Run: headless pygame with SDL's dummy video driver; simulated clock (each Clock.tick advances the game by its frame time, no real sleeping); random seed 0; keys injected as events and as key.get_pressed() state; mouse plan: one left click at the window centre at the start of phase 2, then a move to the lower-right quarter at the start of phase 3.
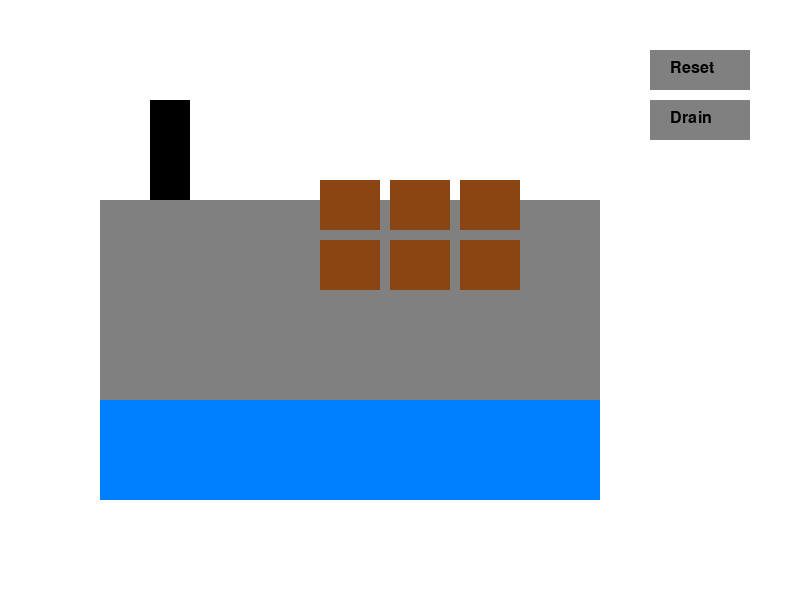
Frame 1 of 4 · flips 1–60 · no input
Frame 2 of 4 · flips 61–180 · clicked the window centre · tapped SPACE, RETURN · held RIGHT (→), D · screen unchanged from frame 1, image omitted
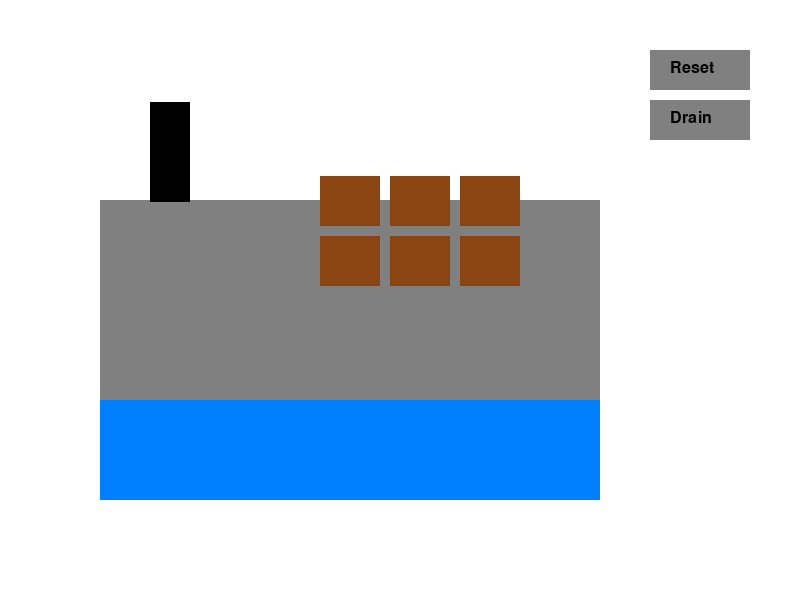
Frame 3 of 4 · flips 181–300 · moved the mouse to the lower-right quarter · held DOWN (↓), S
Frame 4 of 4 · flips 301–420 · held LEFT (←), A, UP (↑), W · screen same as frame 1, image omitted

The pygame program that drew these frames:

import pygame
import sys

# Initialize Pygame
pygame.init()

# Constants
WINDOW_WIDTH = 800
WINDOW_HEIGHT = 600
FPS = 60

# Colors
WHITE = (255, 255, 255)
BLUE = (0, 128, 255)
GRAY = (128, 128, 128)
BROWN = (139, 69, 19)
BLACK = (0, 0, 0)

# Game states
class GameState:
    def __init__(self):
        self.piston_height = 100  # Initial piston position
        self.platform_height = 300  # Initial platform position
        self.water_level = 400  # Initial water level
        self.draining = False
        
    def reset(self):
        self.__init__()

class PascalSimulator:
    def __init__(self):
        self.screen = pygame.display.set_mode((WINDOW_WIDTH, WINDOW_HEIGHT))
        pygame.display.set_caption("Pascal's Principle Simulator")
        self.clock = pygame.time.Clock()
        self.state = GameState()
        
        # Button positions
        self.reset_button = pygame.Rect(650, 50, 100, 40)
        self.drain_button = pygame.Rect(650, 100, 100, 40)
        
    def handle_events(self):
        for event in pygame.event.get():
            if event.type == pygame.QUIT:
                return False
                
            if event.type == pygame.MOUSEBUTTONDOWN:
                mouse_pos = pygame.mouse.get_pos()
                if self.reset_button.collidepoint(mouse_pos):
                    self.state.reset()
                elif self.drain_button.collidepoint(mouse_pos):
                    self.state.draining = not self.state.draining
                    
            if event.type == pygame.KEYDOWN:
                if event.key == pygame.K_DOWN:
                    # Move piston down and platform up
                    if self.state.piston_height < 150:
                        self.state.piston_height += 2
                        self.state.platform_height -= 4
                        
        return True
        
    def update(self):
        # Handle draining
        if self.state.draining:
            if self.state.platform_height < 300:
                self.state.platform_height += 2
                self.state.piston_height -= 1
                
        # Natural return of piston when key is released
        if not pygame.key.get_pressed()[pygame.K_DOWN]:
            if self.state.piston_height > 100:
                self.state.piston_height -= 1
                self.state.platform_height += 2
                
    def draw(self):
        self.screen.fill(WHITE)
        
        # Draw container
        pygame.draw.rect(self.screen, GRAY, (100, 200, 500, 300))
        
        # Draw water
        pygame.draw.rect(self.screen, BLUE, (100, self.state.water_level, 500, 100))
        
        # Draw piston
        pygame.draw.rect(self.screen, BLACK, (150, self.state.piston_height, 40, 100))
        
        # Draw platform with boxes
        platform_width = 200
        pygame.draw.rect(self.screen, GRAY, (350, self.state.platform_height, platform_width, 20))
        
        # Draw boxes on platform
        for i in range(2):
            for j in range(3):
                box_x = 320 + (j * 70)
                box_y = self.state.platform_height - (i * 60) - 60
                pygame.draw.rect(self.screen, BROWN, (box_x, box_y, 60, 50))
        
        # Draw buttons
        pygame.draw.rect(self.screen, GRAY, self.reset_button)
        pygame.draw.rect(self.screen, GRAY, self.drain_button)
        
        # Button text
        font = pygame.font.Font(None, 24)
        reset_text = font.render("Reset", True, BLACK)
        drain_text = font.render("Drain", True, BLACK)
        self.screen.blit(reset_text, (670, 60))
        self.screen.blit(drain_text, (670, 110))
        
        pygame.display.flip()
        
    def run(self):
        running = True
        while running:
            running = self.handle_events()
            self.update()
            self.draw()
            self.clock.tick(FPS)
            
        pygame.quit()
        sys.exit()

if __name__ == "__main__":
    simulator = PascalSimulator()
    simulator.run()
